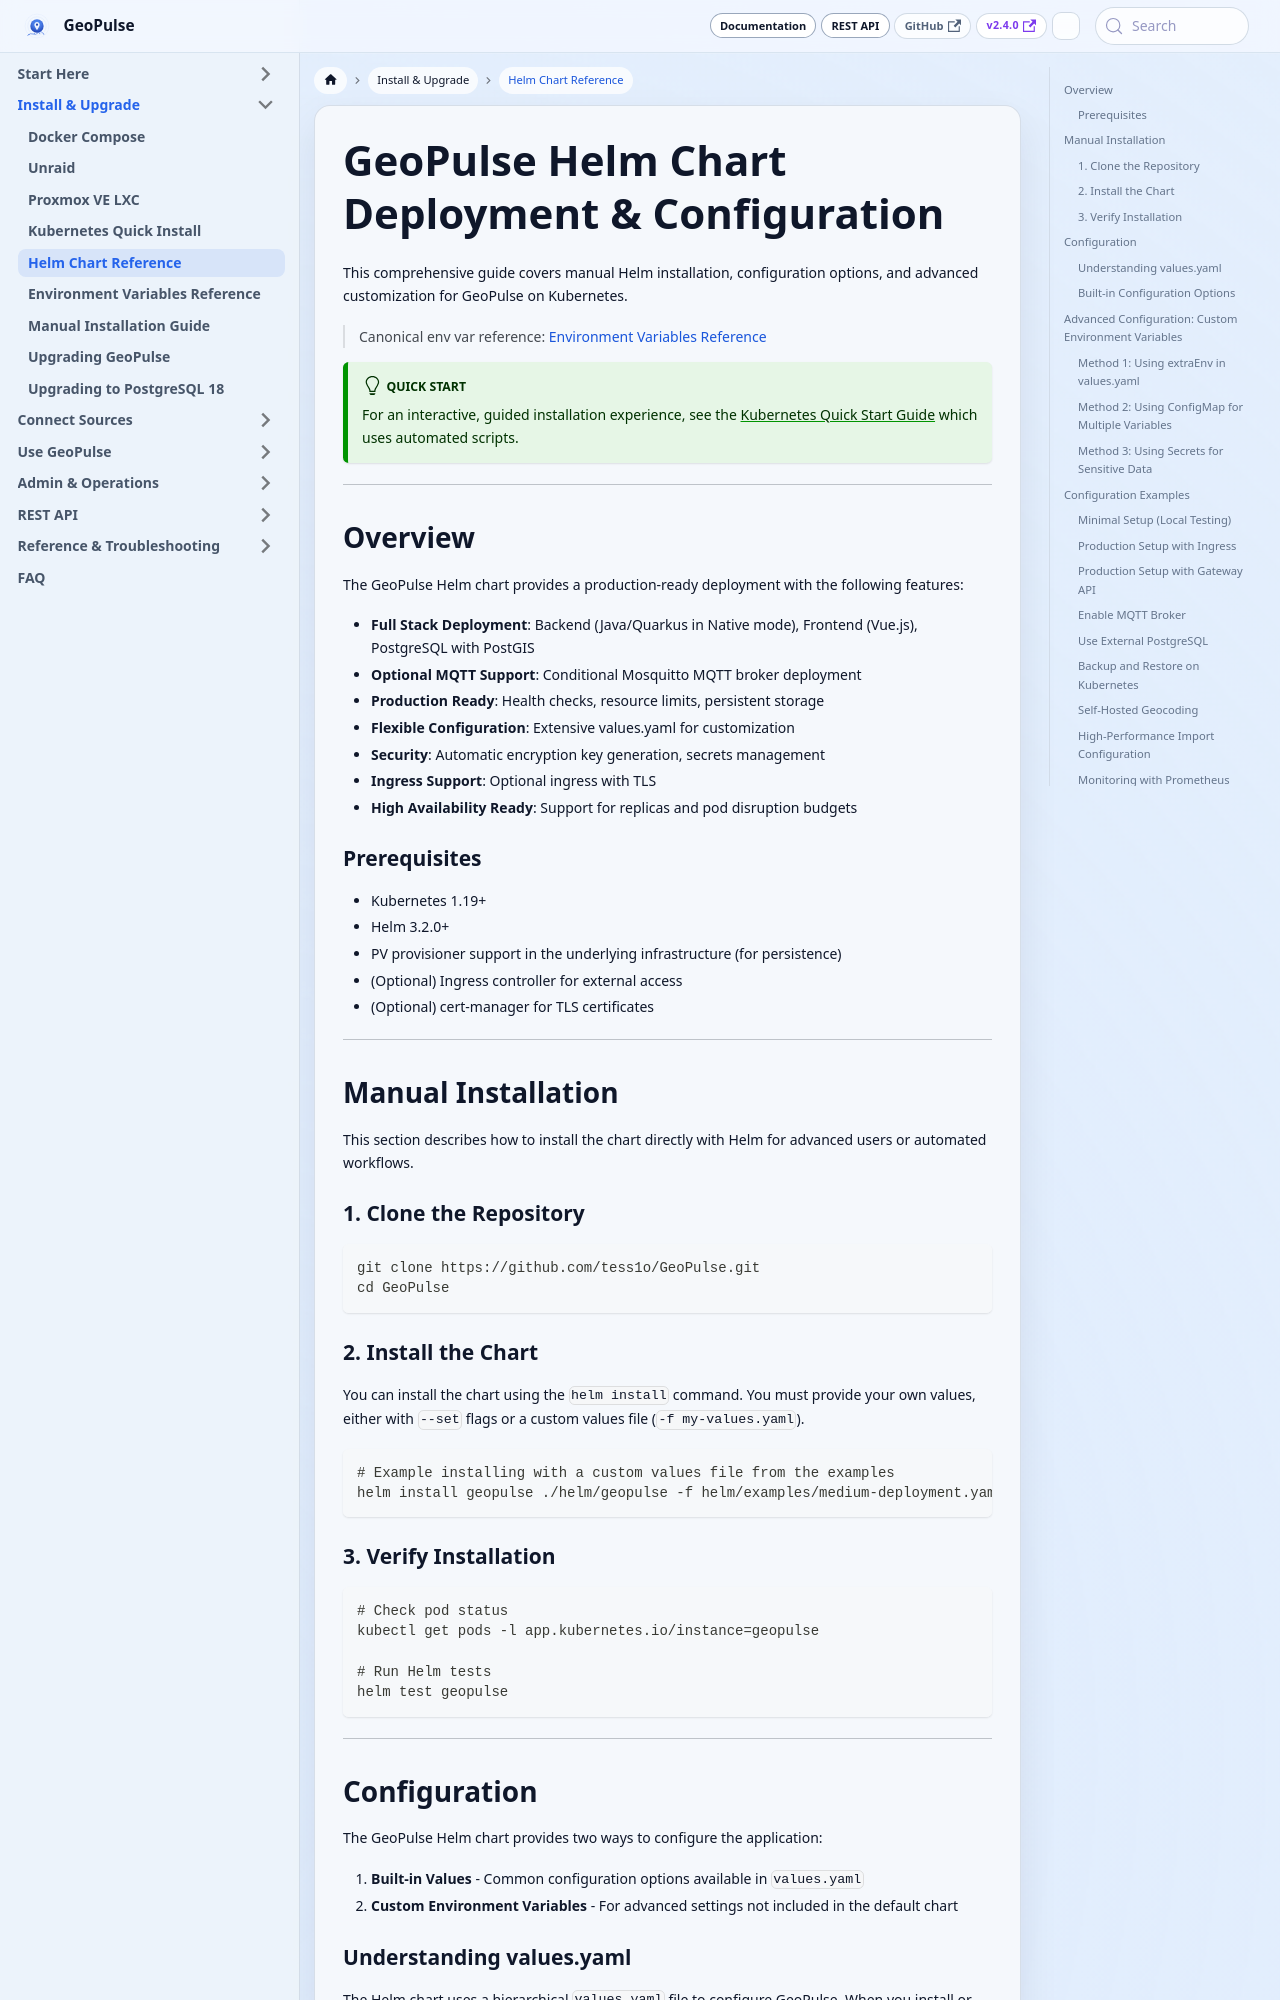

repository: tess1o/geopulse · page: docs/getting-started/deployment/helm-deployment.html · generator: docusaurus

---
title: Helm Chart Deployment & Configuration
sidebar_label: Helm Chart Reference
description: Complete reference for deploying and configuring GeoPulse using Helm on Kubernetes.
---

# GeoPulse Helm Chart Deployment & Configuration

This comprehensive guide covers manual Helm installation, configuration options, and advanced customization for GeoPulse on Kubernetes.

> Canonical env var reference: [Environment Variables Reference](./environment-variables.md)

:::tip Quick Start
For an interactive, guided installation experience, see the [Kubernetes Quick Start Guide](./kubernetes-helm.md) which uses automated scripts.
:::

---

## Overview

The GeoPulse Helm chart provides a production-ready deployment with the following features:

- **Full Stack Deployment**: Backend (Java/Quarkus in Native mode), Frontend (Vue.js), PostgreSQL with PostGIS
- **Optional MQTT Support**: Conditional Mosquitto MQTT broker deployment
- **Production Ready**: Health checks, resource limits, persistent storage
- **Flexible Configuration**: Extensive values.yaml for customization
- **Security**: Automatic encryption key generation, secrets management
- **Ingress Support**: Optional ingress with TLS
- **High Availability Ready**: Support for replicas and pod disruption budgets

### Prerequisites

- Kubernetes 1.19+
- Helm 3.2.0+
- PV provisioner support in the underlying infrastructure (for persistence)
- (Optional) Ingress controller for external access
- (Optional) cert-manager for TLS certificates

---

## Manual Installation

This section describes how to install the chart directly with Helm for advanced users or automated workflows.

### 1. Clone the Repository

```bash
git clone https://github.com/tess1o/GeoPulse.git
cd GeoPulse
```

### 2. Install the Chart

You can install the chart using the `helm install` command. You must provide your own values, either with `--set` flags or a custom values file (`-f my-values.yaml`).

```bash
# Example installing with a custom values file from the examples
helm install geopulse ./helm/geopulse -f helm/examples/medium-deployment.yaml
```

### 3. Verify Installation

```bash
# Check pod status
kubectl get pods -l app.kubernetes.io/instance=geopulse

# Run Helm tests
helm test geopulse
```

---

## Configuration

The GeoPulse Helm chart provides two ways to configure the application:

1. **Built-in Values** - Common configuration options available in `values.yaml`
2. **Custom Environment Variables** - For advanced settings not included in the default chart

### Understanding values.yaml

The Helm chart uses a hierarchical `values.yaml` file to configure GeoPulse. When you install or upgrade the chart, you can override these values:

```bash
# Option 1: Command-line flags
helm install geopulse ./helm/geopulse --set config.admin.email="admin@example.com"

# Option 2: Custom values file (recommended)
helm install geopulse ./helm/geopulse -f my-values.yaml
```

### Built-in Configuration Options
